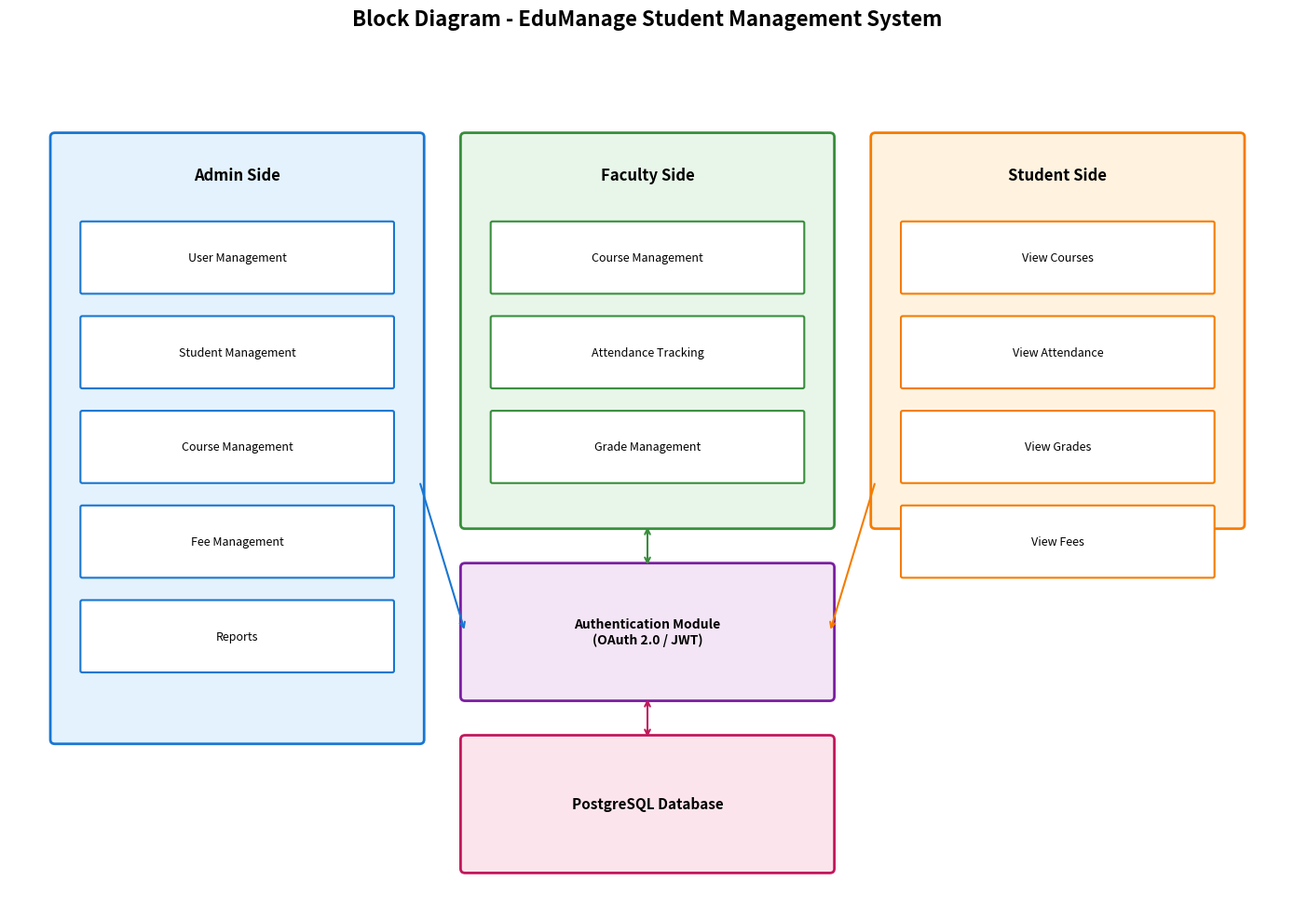
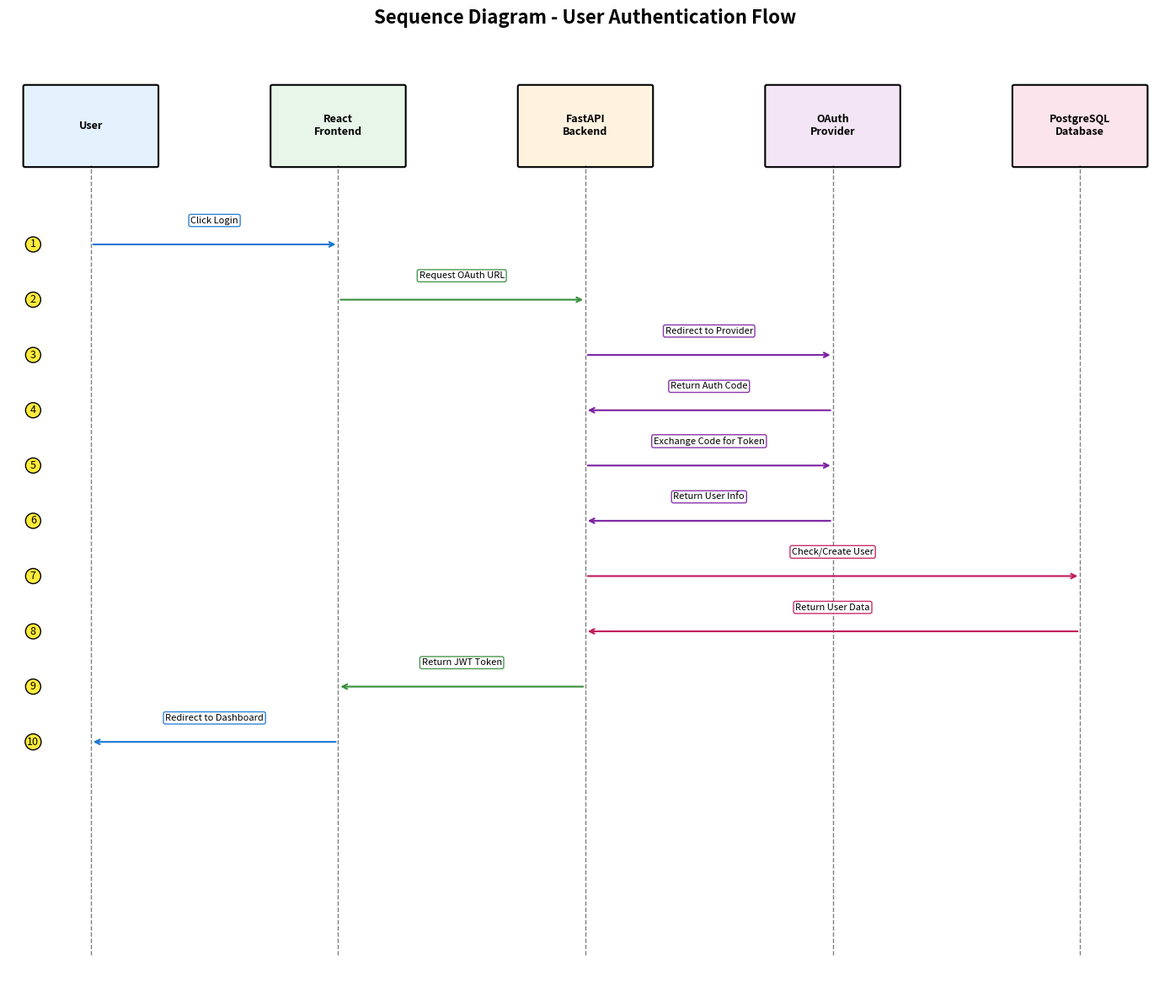
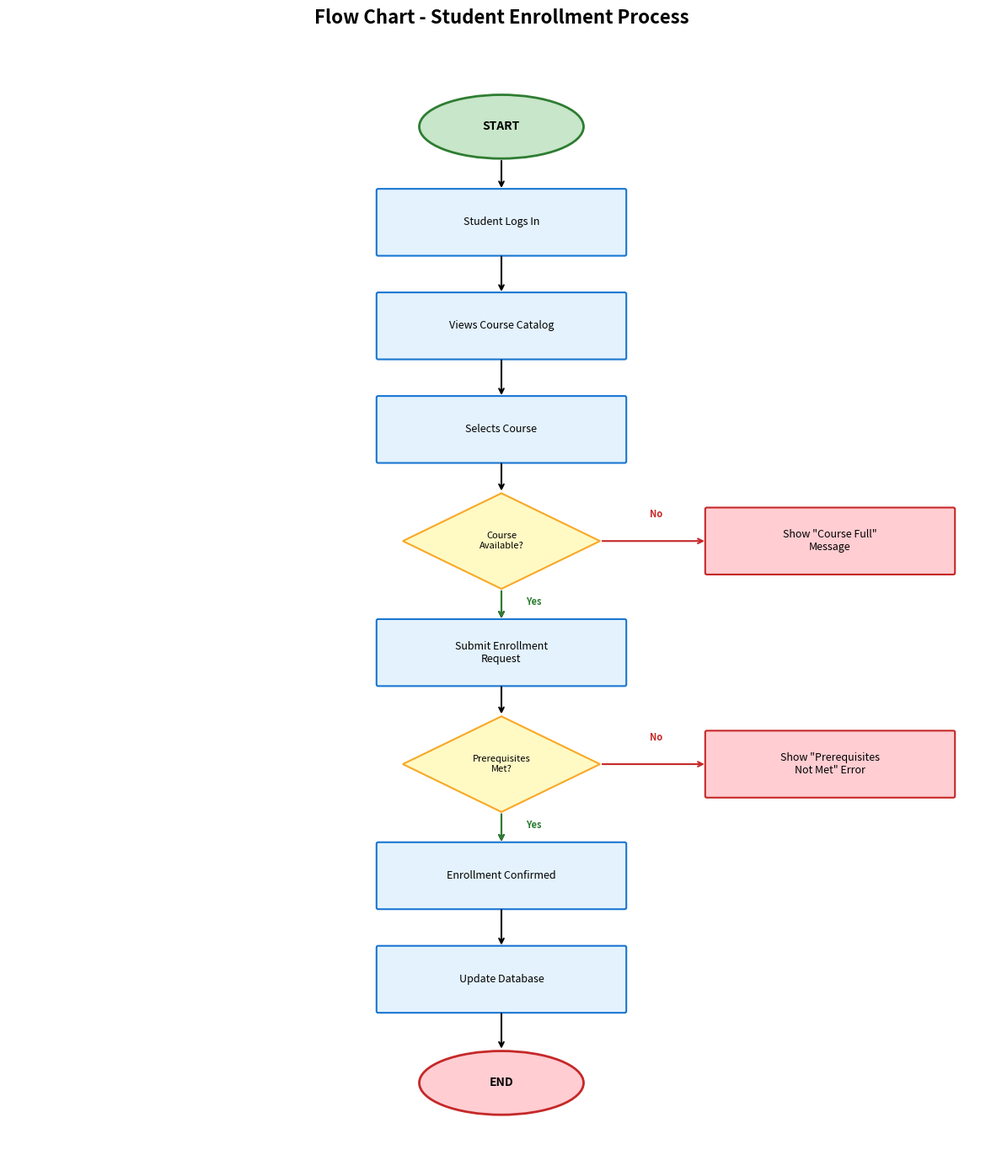
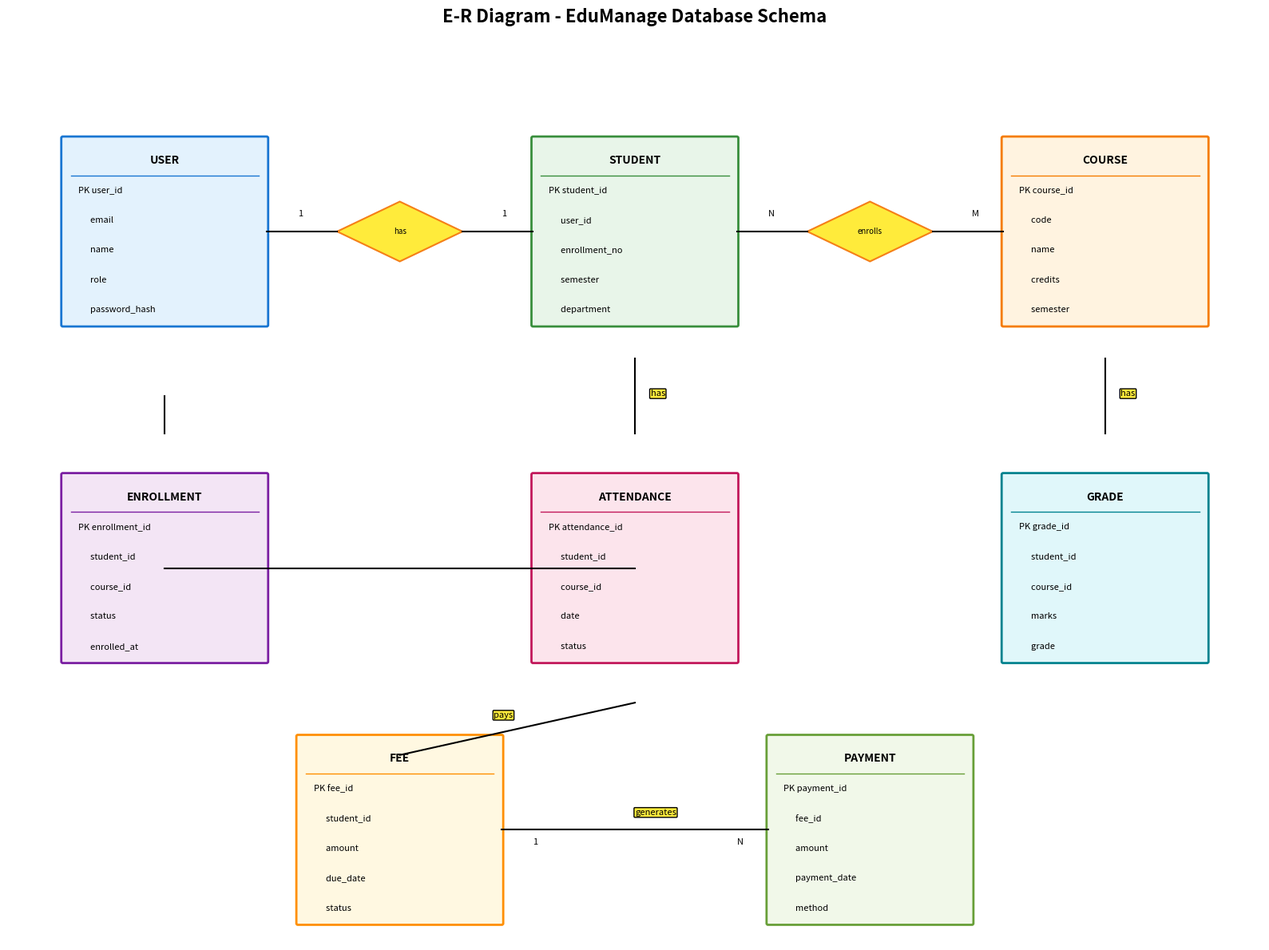

Source code (Python) for these figures, in order:
import matplotlib.pyplot as plt
import matplotlib.patches as mpatches
from matplotlib.patches import FancyBboxPatch, FancyArrowPatch, Rectangle, Ellipse, Polygon
import numpy as np

# Create diagrams directory output
import os
os.makedirs('d:/Drumil/edumanage-sms/diagrams/output', exist_ok=True)

# ============================================
# 1. BLOCK DIAGRAM
# ============================================
def create_block_diagram():
    fig, ax = plt.subplots(1, 1, figsize=(14, 10))
    ax.set_xlim(0, 14)
    ax.set_ylim(0, 10)
    ax.axis('off')
    ax.set_title('Block Diagram - EduManage Student Management System', fontsize=16, fontweight='bold', pad=20)
    
    # Admin Side Box
    admin_box = FancyBboxPatch((0.5, 2), 4, 7, boxstyle="round,pad=0.05", 
                                facecolor='#E3F2FD', edgecolor='#1976D2', linewidth=2)
    ax.add_patch(admin_box)
    ax.text(2.5, 8.5, 'Admin Side', fontsize=12, fontweight='bold', ha='center')
    
    # Admin modules
    admin_modules = ['User Management', 'Student Management', 'Course Management', 'Fee Management', 'Reports']
    for i, module in enumerate(admin_modules):
        rect = FancyBboxPatch((0.8, 7.2 - i*1.1), 3.4, 0.8, boxstyle="round,pad=0.02",
                              facecolor='white', edgecolor='#1976D2', linewidth=1.5)
        ax.add_patch(rect)
        ax.text(2.5, 7.6 - i*1.1, module, fontsize=9, ha='center', va='center')
    
    # Faculty Side Box
    faculty_box = FancyBboxPatch((5, 4.5), 4, 4.5, boxstyle="round,pad=0.05",
                                  facecolor='#E8F5E9', edgecolor='#388E3C', linewidth=2)
    ax.add_patch(faculty_box)
    ax.text(7, 8.5, 'Faculty Side', fontsize=12, fontweight='bold', ha='center')
    
    # Faculty modules
    faculty_modules = ['Course Management', 'Attendance Tracking', 'Grade Management']
    for i, module in enumerate(faculty_modules):
        rect = FancyBboxPatch((5.3, 7.2 - i*1.1), 3.4, 0.8, boxstyle="round,pad=0.02",
                              facecolor='white', edgecolor='#388E3C', linewidth=1.5)
        ax.add_patch(rect)
        ax.text(7, 7.6 - i*1.1, module, fontsize=9, ha='center', va='center')
    
    # Student Side Box
    student_box = FancyBboxPatch((9.5, 4.5), 4, 4.5, boxstyle="round,pad=0.05",
                                  facecolor='#FFF3E0', edgecolor='#F57C00', linewidth=2)
    ax.add_patch(student_box)
    ax.text(11.5, 8.5, 'Student Side', fontsize=12, fontweight='bold', ha='center')
    
    # Student modules
    student_modules = ['View Courses', 'View Attendance', 'View Grades', 'View Fees']
    for i, module in enumerate(student_modules):
        rect = FancyBboxPatch((9.8, 7.2 - i*1.1), 3.4, 0.8, boxstyle="round,pad=0.02",
                              facecolor='white', edgecolor='#F57C00', linewidth=1.5)
        ax.add_patch(rect)
        ax.text(11.5, 7.6 - i*1.1, module, fontsize=9, ha='center', va='center')
    
    # Database Box
    db_box = FancyBboxPatch((5, 0.5), 4, 1.5, boxstyle="round,pad=0.05",
                            facecolor='#FCE4EC', edgecolor='#C2185B', linewidth=2)
    ax.add_patch(db_box)
    ax.text(7, 1.25, 'PostgreSQL Database', fontsize=11, fontweight='bold', ha='center', va='center')
    
    # Authentication Box
    auth_box = FancyBboxPatch((5, 2.5), 4, 1.5, boxstyle="round,pad=0.05",
                              facecolor='#F3E5F5', edgecolor='#7B1FA2', linewidth=2)
    ax.add_patch(auth_box)
    ax.text(7, 3.25, 'Authentication Module\n(OAuth 2.0 / JWT)', fontsize=10, fontweight='bold', ha='center', va='center')
    
    # Arrows
    ax.annotate('', xy=(5, 3.25), xytext=(4.5, 5),
                arrowprops=dict(arrowstyle='->', color='#1976D2', lw=1.5))
    ax.annotate('', xy=(7, 4), xytext=(7, 4.5),
                arrowprops=dict(arrowstyle='<->', color='#388E3C', lw=1.5))
    ax.annotate('', xy=(9, 3.25), xytext=(9.5, 5),
                arrowprops=dict(arrowstyle='->', color='#F57C00', lw=1.5))
    ax.annotate('', xy=(7, 2), xytext=(7, 2.5),
                arrowprops=dict(arrowstyle='<->', color='#C2185B', lw=1.5))
    
    plt.tight_layout()
    plt.savefig('d:/Drumil/edumanage-sms/diagrams/output/block_diagram.png', dpi=150, bbox_inches='tight', 
                facecolor='white', edgecolor='none')
    plt.close()
    print("Block Diagram created successfully!")

# ============================================
# 2. SEQUENCE DIAGRAM
# ============================================
def create_sequence_diagram():
    fig, ax = plt.subplots(1, 1, figsize=(14, 12))
    ax.set_xlim(0, 14)
    ax.set_ylim(0, 12)
    ax.axis('off')
    ax.set_title('Sequence Diagram - User Authentication Flow', fontsize=16, fontweight='bold', pad=20)
    
    # Actors/Components
    components = ['User', 'React\nFrontend', 'FastAPI\nBackend', 'OAuth\nProvider', 'PostgreSQL\nDatabase']
    positions = [1, 4, 7, 10, 13]
    colors = ['#E3F2FD', '#E8F5E9', '#FFF3E0', '#F3E5F5', '#FCE4EC']
    
    for i, (comp, pos, color) in enumerate(zip(components, positions, colors)):
        rect = FancyBboxPatch((pos-0.8, 10.5), 1.6, 1, boxstyle="round,pad=0.02",
                              facecolor=color, edgecolor='black', linewidth=1.5)
        ax.add_patch(rect)
        ax.text(pos, 11, comp, fontsize=9, ha='center', va='center', fontweight='bold')
        # Lifeline
        ax.plot([pos, pos], [0.5, 10.5], 'k--', linewidth=1, alpha=0.5)
    
    # Messages
    messages = [
        (1, 4, 9.5, 'Click Login', '#1976D2'),
        (4, 7, 8.8, 'Request OAuth URL', '#388E3C'),
        (7, 10, 8.1, 'Redirect to Provider', '#7B1FA2'),
        (10, 7, 7.4, 'Return Auth Code', '#7B1FA2'),
        (7, 10, 6.7, 'Exchange Code for Token', '#7B1FA2'),
        (10, 7, 6.0, 'Return User Info', '#7B1FA2'),
        (7, 13, 5.3, 'Check/Create User', '#C2185B'),
        (13, 7, 4.6, 'Return User Data', '#C2185B'),
        (7, 4, 3.9, 'Return JWT Token', '#388E3C'),
        (4, 1, 3.2, 'Redirect to Dashboard', '#1976D2'),
    ]
    
    for start, end, y, text, color in messages:
        ax.annotate('', xy=(end, y), xytext=(start, y),
                   arrowprops=dict(arrowstyle='->', color=color, lw=1.5))
        mid = (start + end) / 2
        ax.text(mid, y + 0.25, text, fontsize=8, ha='center', va='bottom',
               bbox=dict(boxstyle='round,pad=0.2', facecolor='white', edgecolor=color, alpha=0.9))
    
    # Add step numbers
    for i, (_, _, y, _, _) in enumerate(messages, 1):
        ax.text(0.3, y, str(i), fontsize=9, ha='center', va='center',
               bbox=dict(boxstyle='circle,pad=0.2', facecolor='#FFEB3B', edgecolor='black'))
    
    plt.tight_layout()
    plt.savefig('d:/Drumil/edumanage-sms/diagrams/output/sequence_diagram.png', dpi=150, bbox_inches='tight',
                facecolor='white', edgecolor='none')
    plt.close()
    print("Sequence Diagram created successfully!")

# ============================================
# 3. FLOW CHART
# ============================================
def create_flowchart():
    fig, ax = plt.subplots(1, 1, figsize=(12, 14))
    ax.set_xlim(0, 12)
    ax.set_ylim(0, 14)
    ax.axis('off')
    ax.set_title('Flow Chart - Student Enrollment Process', fontsize=16, fontweight='bold', pad=20)
    
    # Start
    ellipse = Ellipse((6, 13), 2, 0.8, facecolor='#C8E6C9', edgecolor='#2E7D32', linewidth=2)
    ax.add_patch(ellipse)
    ax.text(6, 13, 'START', fontsize=10, ha='center', va='center', fontweight='bold')
    
    # Process boxes and diamonds
    def add_process(x, y, text, color='#E3F2FD', edge='#1976D2'):
        rect = FancyBboxPatch((x-1.5, y-0.4), 3, 0.8, boxstyle="round,pad=0.02",
                              facecolor=color, edgecolor=edge, linewidth=1.5)
        ax.add_patch(rect)
        ax.text(x, y, text, fontsize=9, ha='center', va='center')
    
    def add_diamond(x, y, text, color='#FFF9C4', edge='#F9A825'):
        diamond = Polygon([(x, y+0.6), (x+1.2, y), (x, y-0.6), (x-1.2, y)],
                         facecolor=color, edgecolor=edge, linewidth=1.5)
        ax.add_patch(diamond)
        ax.text(x, y, text, fontsize=8, ha='center', va='center')
    
    # Flow elements
    add_process(6, 11.8, 'Student Logs In')
    add_process(6, 10.5, 'Views Course Catalog')
    add_process(6, 9.2, 'Selects Course')
    add_diamond(6, 7.8, 'Course\nAvailable?')
    add_process(6, 6.4, 'Submit Enrollment\nRequest')
    add_diamond(6, 5, 'Prerequisites\nMet?')
    add_process(6, 3.6, 'Enrollment Confirmed')
    add_process(6, 2.3, 'Update Database')
    
    # End
    ellipse_end = Ellipse((6, 1), 2, 0.8, facecolor='#FFCDD2', edgecolor='#C62828', linewidth=2)
    ax.add_patch(ellipse_end)
    ax.text(6, 1, 'END', fontsize=10, ha='center', va='center', fontweight='bold')
    
    # Side processes
    add_process(10, 7.8, 'Show "Course Full"\nMessage', '#FFCDD2', '#C62828')
    add_process(10, 5, 'Show "Prerequisites\nNot Met" Error', '#FFCDD2', '#C62828')
    
    # Arrows
    arrows = [
        ((6, 12.6), (6, 12.2)),  # Start to Login
        ((6, 11.4), (6, 10.9)),  # Login to Catalog
        ((6, 10.1), (6, 9.6)),   # Catalog to Select
        ((6, 8.8), (6, 8.4)),    # Select to Available?
        ((6, 7.2), (6, 6.8)),    # Available to Submit
        ((6, 6), (6, 5.6)),      # Submit to Prerequisites?
        ((6, 4.4), (6, 4)),      # Prerequisites to Confirmed
        ((6, 3.2), (6, 2.7)),    # Confirmed to Update
        ((6, 1.9), (6, 1.4)),    # Update to End
    ]
    
    for start, end in arrows:
        ax.annotate('', xy=end, xytext=start, arrowprops=dict(arrowstyle='->', color='black', lw=1.5))
    
    # Yes/No arrows
    ax.annotate('', xy=(6, 6.8), xytext=(6, 7.2), arrowprops=dict(arrowstyle='->', color='#2E7D32', lw=1.5))
    ax.text(6.3, 7, 'Yes', fontsize=8, color='#2E7D32', fontweight='bold')
    
    ax.annotate('', xy=(8.5, 7.8), xytext=(7.2, 7.8), arrowprops=dict(arrowstyle='->', color='#C62828', lw=1.5))
    ax.text(7.8, 8.1, 'No', fontsize=8, color='#C62828', fontweight='bold')
    
    ax.annotate('', xy=(6, 4), xytext=(6, 4.4), arrowprops=dict(arrowstyle='->', color='#2E7D32', lw=1.5))
    ax.text(6.3, 4.2, 'Yes', fontsize=8, color='#2E7D32', fontweight='bold')
    
    ax.annotate('', xy=(8.5, 5), xytext=(7.2, 5), arrowprops=dict(arrowstyle='->', color='#C62828', lw=1.5))
    ax.text(7.8, 5.3, 'No', fontsize=8, color='#C62828', fontweight='bold')
    
    plt.tight_layout()
    plt.savefig('d:/Drumil/edumanage-sms/diagrams/output/flowchart.png', dpi=150, bbox_inches='tight',
                facecolor='white', edgecolor='none')
    plt.close()
    print("Flow Chart created successfully!")

# ============================================
# 4. E-R DIAGRAM
# ============================================
def create_er_diagram():
    fig, ax = plt.subplots(1, 1, figsize=(16, 12))
    ax.set_xlim(0, 16)
    ax.set_ylim(0, 12)
    ax.axis('off')
    ax.set_title('E-R Diagram - EduManage Database Schema', fontsize=16, fontweight='bold', pad=20)
    
    def add_entity(x, y, name, attributes, pk, color='#E3F2FD', edge='#1976D2'):
        # Entity box
        height = 0.5 + len(attributes) * 0.4
        rect = FancyBboxPatch((x-1.3, y-height/2), 2.6, height, boxstyle="round,pad=0.02",
                              facecolor=color, edgecolor=edge, linewidth=2)
        ax.add_patch(rect)
        
        # Entity name (header)
        ax.text(x, y + height/2 - 0.3, name, fontsize=10, ha='center', va='center', fontweight='bold')
        ax.plot([x-1.2, x+1.2], [y + height/2 - 0.5, y + height/2 - 0.5], color=edge, linewidth=1)
        
        # Attributes
        for i, attr in enumerate(attributes):
            prefix = 'PK ' if attr == pk else '      '
            style = 'italic' if attr == pk else 'normal'
            ax.text(x-1.1, y + height/2 - 0.7 - i*0.4, f'{prefix}{attr}', fontsize=8, 
                   ha='left', va='center', style=style)
    
    # Entities
    add_entity(2, 9.5, 'USER', ['user_id', 'email', 'name', 'role', 'password_hash'], 'user_id', '#E3F2FD', '#1976D2')
    add_entity(8, 9.5, 'STUDENT', ['student_id', 'user_id', 'enrollment_no', 'semester', 'department'], 'student_id', '#E8F5E9', '#388E3C')
    add_entity(14, 9.5, 'COURSE', ['course_id', 'code', 'name', 'credits', 'semester'], 'course_id', '#FFF3E0', '#F57C00')
    add_entity(2, 5, 'ENROLLMENT', ['enrollment_id', 'student_id', 'course_id', 'status', 'enrolled_at'], 'enrollment_id', '#F3E5F5', '#7B1FA2')
    add_entity(8, 5, 'ATTENDANCE', ['attendance_id', 'student_id', 'course_id', 'date', 'status'], 'attendance_id', '#FCE4EC', '#C2185B')
    add_entity(14, 5, 'GRADE', ['grade_id', 'student_id', 'course_id', 'marks', 'grade'], 'grade_id', '#E0F7FA', '#00838F')
    add_entity(5, 1.5, 'FEE', ['fee_id', 'student_id', 'amount', 'due_date', 'status'], 'fee_id', '#FFF8E1', '#FF8F00')
    add_entity(11, 1.5, 'PAYMENT', ['payment_id', 'fee_id', 'amount', 'payment_date', 'method'], 'payment_id', '#F1F8E9', '#689F38')
    
    # Relationships (diamonds)
    def add_relationship(x, y, text):
        diamond = Polygon([(x, y+0.4), (x+0.8, y), (x, y-0.4), (x-0.8, y)],
                         facecolor='#FFEB3B', edgecolor='#F57F17', linewidth=1.5)
        ax.add_patch(diamond)
        ax.text(x, y, text, fontsize=7, ha='center', va='center')
    
    # Relationship diamonds and connections
    add_relationship(5, 9.5, 'has')
    ax.plot([3.3, 4.2], [9.5, 9.5], 'k-', linewidth=1.5)
    ax.plot([5.8, 6.7], [9.5, 9.5], 'k-', linewidth=1.5)
    ax.text(3.7, 9.7, '1', fontsize=8)
    ax.text(6.3, 9.7, '1', fontsize=8)
    
    add_relationship(11, 9.5, 'enrolls')
    ax.plot([9.3, 10.2], [9.5, 9.5], 'k-', linewidth=1.5)
    ax.plot([11.8, 12.7], [9.5, 9.5], 'k-', linewidth=1.5)
    ax.text(9.7, 9.7, 'N', fontsize=8)
    ax.text(12.3, 9.7, 'M', fontsize=8)
    
    # Vertical relationships
    ax.plot([8, 8], [7.8, 6.8], 'k-', linewidth=1.5)
    ax.text(8.2, 7.3, 'has', fontsize=8, bbox=dict(boxstyle='round,pad=0.1', facecolor='#FFEB3B'))
    
    ax.plot([2, 2], [7.3, 6.8], 'k-', linewidth=1.5)
    ax.plot([8, 2], [5, 5], 'k-', linewidth=1.5)
    
    ax.plot([14, 14], [7.8, 6.8], 'k-', linewidth=1.5)
    ax.text(14.2, 7.3, 'has', fontsize=8, bbox=dict(boxstyle='round,pad=0.1', facecolor='#FFEB3B'))
    
    # Fee-Payment relationship
    ax.plot([6.3, 9.7], [1.5, 1.5], 'k-', linewidth=1.5)
    ax.text(8, 1.7, 'generates', fontsize=8, bbox=dict(boxstyle='round,pad=0.1', facecolor='#FFEB3B'))
    ax.text(6.7, 1.3, '1', fontsize=8)
    ax.text(9.3, 1.3, 'N', fontsize=8)
    
    # Student-Fee relationship
    ax.plot([8, 5], [3.2, 2.5], 'k-', linewidth=1.5)
    ax.text(6.2, 3, 'pays', fontsize=8, bbox=dict(boxstyle='round,pad=0.1', facecolor='#FFEB3B'))
    
    plt.tight_layout()
    plt.savefig('d:/Drumil/edumanage-sms/diagrams/output/er_diagram.png', dpi=150, bbox_inches='tight',
                facecolor='white', edgecolor='none')
    plt.close()
    print("E-R Diagram created successfully!")

# Run all diagram generators
if __name__ == "__main__":
    print("Creating diagrams for EduManage System...")
    create_block_diagram()
    create_sequence_diagram()
    create_flowchart()
    create_er_diagram()
    print("\nAll diagrams created successfully!")
    print("Location: d:/Drumil/edumanage-sms/diagrams/output/")
